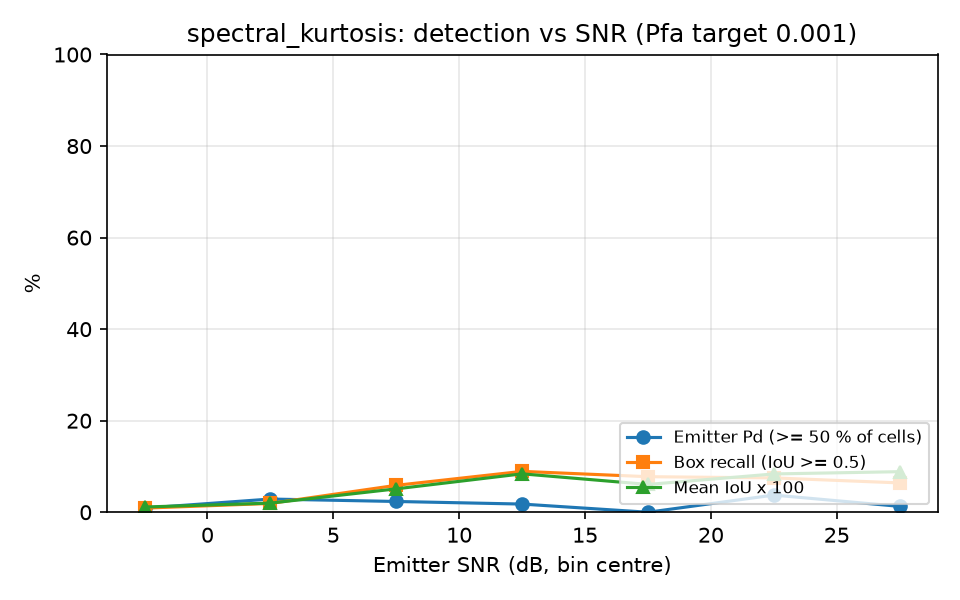

Values plotted in this chart, from the file beside it:
snr_lo, snr_hi, n, emitter_pd, box_recall, mean_iou
-5, 0, 111, 0.0090, 0.0090, 0.0114
0, 5, 104, 0.0288, 0.0192, 0.0199
5, 10, 85, 0.0235, 0.0588, 0.0511
10, 15, 112, 0.0179, 0.0893, 0.0839
15, 20, 103, 0.0000, 0.0777, 0.0607
20, 25, 80, 0.0375, 0.0750, 0.0837
25, 30, 78, 0.0128, 0.0641, 0.0886
